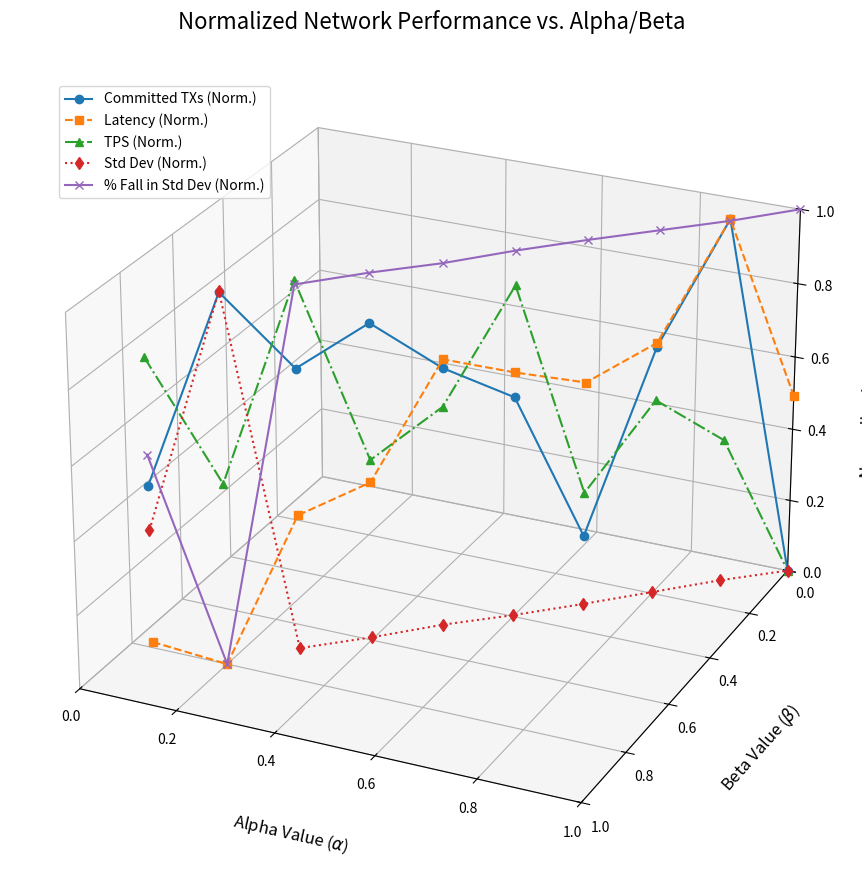

This chart was generated by the following Python code:
import matplotlib.pyplot as plt
import numpy as np
# Import the 3D toolkit
from mpl_toolkits.mplot3d import Axes3D

# --- Data Extracted from your .txt files ---

# Alpha values are from the filenames (0.1 to 1.0)
alpha_values = np.array([0.1, 0.2, 0.3, 0.4, 0.5, 0.6, 0.7, 0.8, 0.9, 1.0])

# 1. Committed Transaction Count (TXs)
tx_count_data = np.array([1648, 1920, 1791, 1843, 1759, 1698, 1464, 1743, 1922, 1354])

# 2. Average Latency (seconds)
latency_data = np.array([2.3092, 2.2387, 2.5182, 2.5617, 2.7855, 2.7381, 2.6965, 2.7551, 2.9811, 2.6043])

# 3. Transactions Per Second (TPS)
tps_data = np.array([6.830, 6.494, 6.963, 6.497, 6.602, 6.875, 6.329, 6.537, 6.408, 6.039])

# 4. Standard Deviation of Verifier Values
std_dev_data = np.array([2010.10, 5012.62, 69.42, 53.13, 63.83, 33.35, 26.18, 31.99, 38.41, 15.26])

# --- 1. Calculate New Parameters ---

# Beta values, based on your rule alpha + beta = 1
beta_values = 1 - alpha_values

# New Metric: "percentage fall in standard deviation"
# We use the first value (at alpha=0.1) as the baseline for the fall.
baseline_std_dev = std_dev_data[0]  # This is 2010.10
perc_fall_std_dev = (baseline_std_dev - std_dev_data) / baseline_std_dev * 100

# --- 2. Normalize Data (0-to-1 Range) ---
# This is ESSENTIAL to plot all metrics on one Z-axis, as their
# original scales are too different.
def normalize(data):
    """Scales data to a 0-1 range."""
    return (data - np.min(data)) / (np.max(data) - np.min(data))

norm_tx_count = normalize(tx_count_data)
norm_latency = normalize(latency_data)
norm_tps = normalize(tps_data)
norm_std_dev = normalize(std_dev_data)
norm_perc_fall_std = normalize(perc_fall_std_dev)

# --- 3. Create the 3D Plot (Styled after Fig. 9) ---
fig = plt.figure(figsize=(12, 9))
ax = fig.add_subplot(111, projection='3d')

# Plot each normalized metric as a 3D line
# X = alpha, Y = beta, Z = normalized_metric
ax.plot(alpha_values, beta_values, norm_tx_count, marker='o', linestyle='-', label='Committed TXs (Norm.)')
ax.plot(alpha_values, beta_values, norm_latency, marker='s', linestyle='--', label='Latency (Norm.)')
ax.plot(alpha_values, beta_values, norm_tps, marker='^', linestyle='-.', label='TPS (Norm.)')
ax.plot(alpha_values, beta_values, norm_std_dev, marker='d', linestyle=':', label='Std Dev (Norm.)')
ax.plot(alpha_values, beta_values, norm_perc_fall_std, marker='x', linestyle='-', label='% Fall in Std Dev (Norm.)')

# --- 4. Style the Plot to Match Fig. 9 ---
ax.set_title('Normalized Network Performance vs. Alpha/Beta', fontsize=16)

# Set labels similar to Fig. 9
ax.set_xlabel('\nAlpha Value ($\\alpha$)', fontsize=12, labelpad=20)
ax.set_ylabel('\nBeta Value ($\\beta$)', fontsize=12, labelpad=20)
ax.set_zlabel('\nNormalized Metric Value', fontsize=12, labelpad=10)

# **Crucial step to match Fig. 9:** Reverse the Y-axis (Beta)
ax.set_ylim(1.0, 0.0)
ax.set_xlim(0.0, 1.0)
ax.set_zlim(0.0, 1.0)

# Add grid for clarity
ax.grid(True)

# Add legend
ax.legend(loc='upper left', bbox_to_anchor=(0.05, 0.95))

# Set the viewing angle (elevation, azimuth) to match the paper's perspective
ax.view_init(elev=25, azim=-65)

plt.tight_layout()
plt.savefig('alpha_beta_3d_plot_new_data.png', dpi=300)
# plt.show() # Uncomment to display the plot
